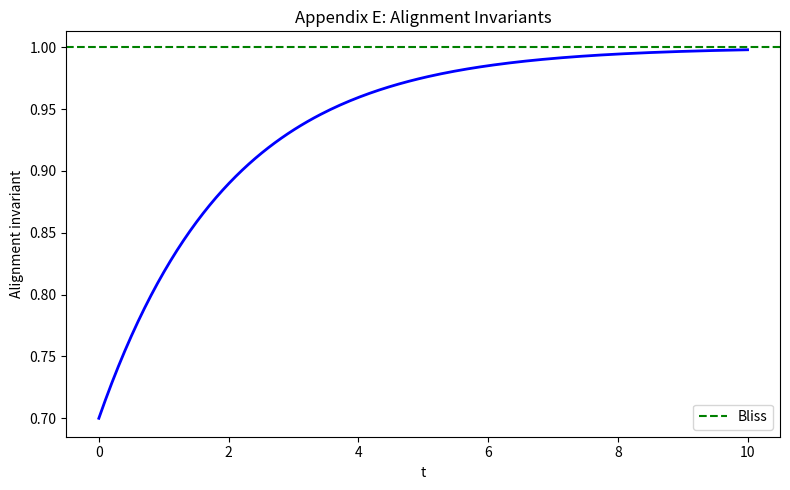

This chart was generated by the following Python code:
"""Figure E: Alignment invariants. Appendix E — rÆ-Cell Physical Implementation."""

from pathlib import Path

import matplotlib.pyplot as plt
import numpy as np


def run_simulation(output_dir: Path | None = None) -> Path:
    """Alignment invariants on Bliss manifold."""
    if output_dir is None:
        try:
            output_dir = Path(__file__).resolve().parent
        except NameError:
            output_dir = Path.cwd()

    output_dir.mkdir(parents=True, exist_ok=True)
    out_path = output_dir / "fig_075_075.png"

    t = np.linspace(0, 10, 200)
    A = 1 - 0.3 * np.exp(-0.5 * t)
    plt.figure(figsize=(8, 5))
    plt.plot(t, A, "b-", lw=2)
    plt.axhline(1, color="green", ls="--", label="Bliss")
    plt.xlabel("t")
    plt.ylabel("Alignment invariant")
    plt.title("Appendix E: Alignment Invariants")
    plt.legend()
    plt.tight_layout()
    plt.savefig(out_path, dpi=150, bbox_inches="tight")
    plt.close()

    print(f"[VIM FIGURE] Generated: {out_path}")
    return out_path


if __name__ == "__main__":
    run_simulation()
